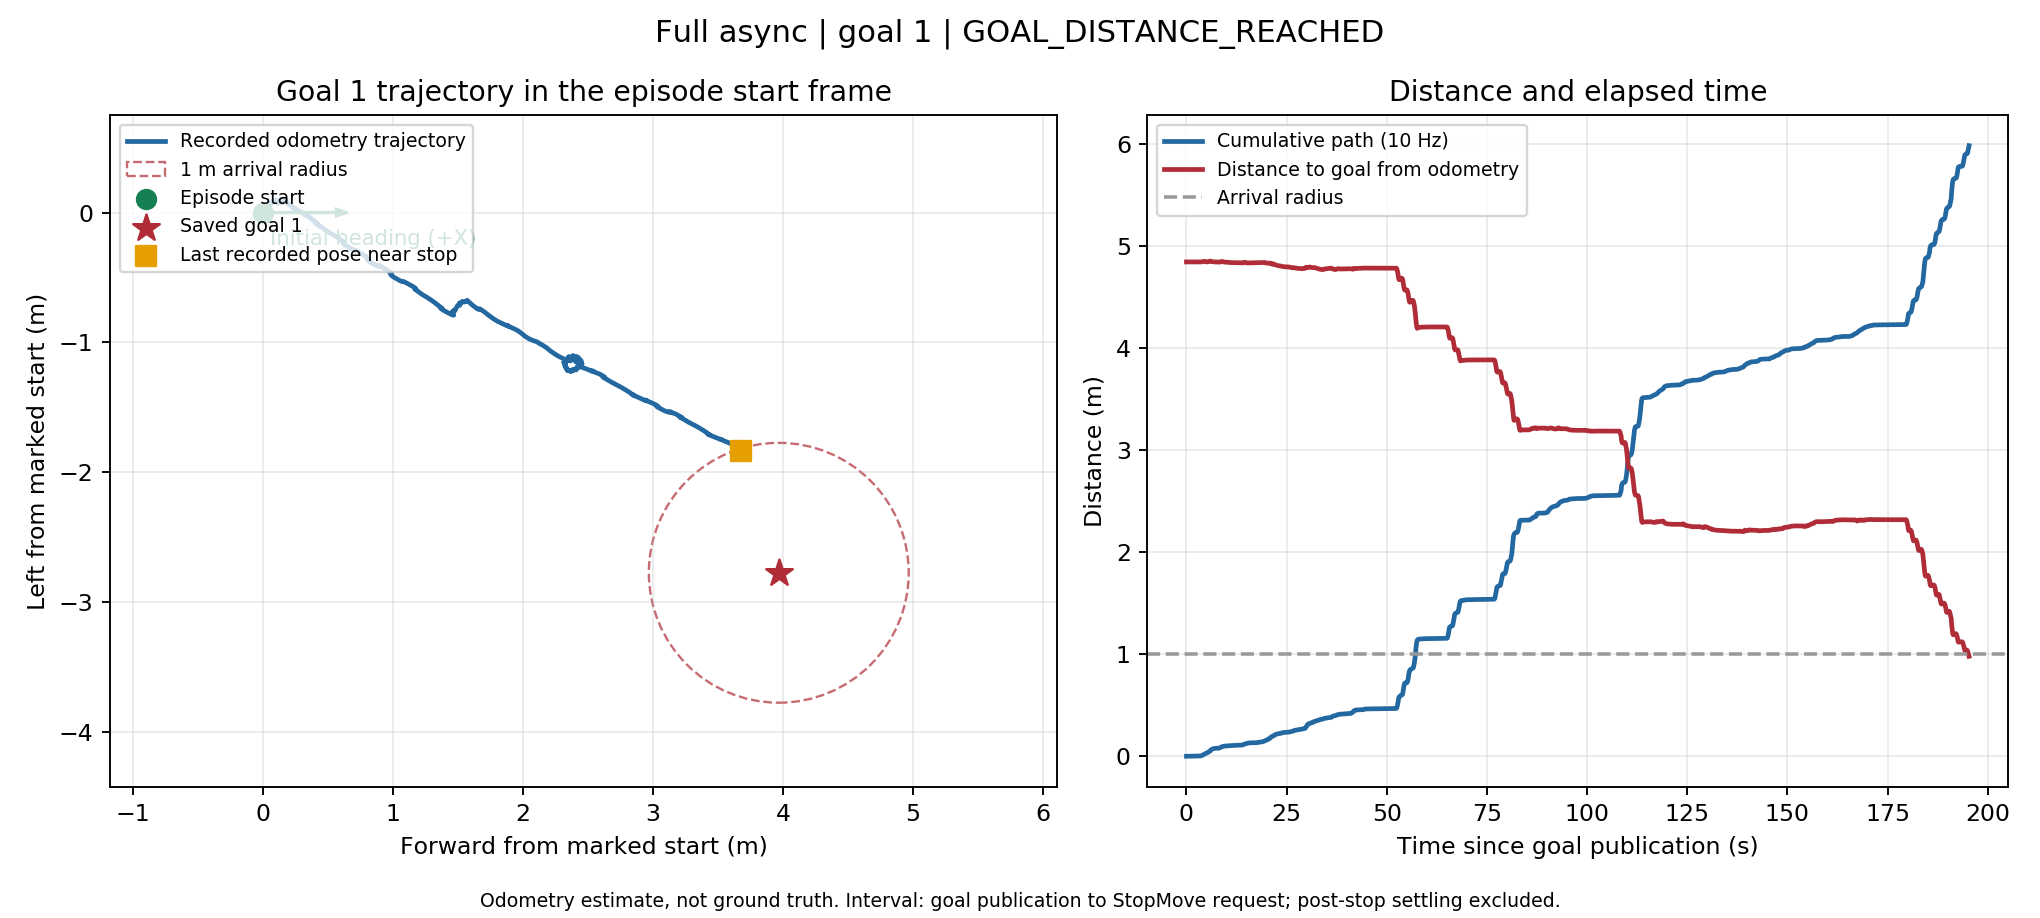

Values plotted in this chart, from the file beside it:
episode_time_s, odom_x_m, odom_y_m, start_forward_m, start_left_m, yaw_relative_rad, cumulative_path_m, goal_distance_interpolated_m
0.0, -2.689, 4.594, 1.5337249906175303e-06, 1.3640548561140615e-05, -1.6500309942824032e-05, 0.0, 4.841
0.1, -2.689, 4.594, 1.4407719791073734e-05, -4.543427290423461e-05, -0.0003256, 6.046134528182557e-05, 4.841
0.2, -2.689, 4.594, 4.9085155292471355e-05, -2.5275112698159535e-05, -0.0001521, 0.0001006, 4.841
0.3, -2.689, 4.594, 4.137931636787702e-05, 1.5883986083297177e-05, -0.0003662, 0.0001424, 4.841
0.4, -2.689, 4.594, 3.7183902327151155e-05, -5.879446855843323e-05, -0.0003387, 0.0002172, 4.841
0.5, -2.689, 4.594, 4.687098032624778e-05, 3.230889078918492e-05, -0.0004476, 0.0003089, 4.841
0.6, -2.689, 4.594, -5.5918279926838974e-05, -5.2417476260551575e-05, -0.0004336, 0.0004421, 4.841
0.7, -2.689, 4.594, -5.2146548248066376e-05, 5.111101376969776e-05, -0.0003817, 0.0005457, 4.841
0.8, -2.689, 4.594, -2.4870901288604365e-05, -2.690578447410525e-05, -0.0004726, 0.0006283, 4.841
0.9, -2.689, 4.594, -2.1965619701965555e-05, 8.046666862217677e-06, -0.0004097, 0.0006634, 4.841
1.0, -2.689, 4.594, 6.477904316836253e-06, 3.476998158199823e-05, -0.0005765, 0.0007024, 4.841
1.1, -2.689, 4.594, -2.0366768653762772e-05, -7.695299774935885e-05, -0.0003671, 0.0008173, 4.841
1.2, -2.689, 4.594, -2.586273689037151e-05, 2.595508119073365e-05, -0.0006549, 0.0009204, 4.841
1.3, -2.689, 4.594, -9.710787580561616e-05, -3.785180680135705e-05, -0.0005971, 0.001016, 4.841
1.4, -2.689, 4.594, -9.734465597133837e-05, 4.916733232691805e-05, -0.0005795, 0.001103, 4.841
1.5, -2.689, 4.594, -9.267479753740293e-05, -6.129793624584317e-05, -0.0006896, 0.001214, 4.841
1.6, -2.689, 4.594, -7.70211274415728e-05, 2.2229063310783347e-05, -0.000589, 0.001299, 4.841
1.7, -2.689, 4.594, 2.9474445423584402e-05, -2.958199831386208e-06, -0.0008165, 0.001408, 4.841
1.8, -2.689, 4.594, 3.8827186752067735e-05, 3.305057061794536e-05, -0.0006479, 0.001445, 4.841
1.9, -2.689, 4.594, 9.5427803030157e-06, 8.339864045226323e-05, -0.0007517, 0.001503, 4.841
2.0, -2.689, 4.594, 1.511775205495722e-05, -1.6341432284799755e-05, -0.0007228, 0.001603, 4.841
2.1, -2.689, 4.594, 7.147676431041577e-05, 9.724317574257126e-05, -0.0006865, 0.00173, 4.841
2.2, -2.689, 4.594, -2.5570659093368496e-05, -8.843080889331745e-06, -0.0008718, 0.001874, 4.841
2.3, -2.689, 4.594, -1.4408507876719145e-05, 8.378028767119101e-05, -0.0008161, 0.001967, 4.841
2.4, -2.689, 4.594, -2.238769502248063e-05, 8.394389033545473e-06, -0.001042, 0.002043, 4.841
2.5, -2.689, 4.594, -1.5632525268558374e-05, 2.7105403475376176e-05, -0.0008073, 0.002063, 4.841
2.6, -2.689, 4.594, -1.5225097149680753e-05, 6.667036926486072e-05, -0.001044, 0.002102, 4.841
2.7, -2.689, 4.594, -6.941932365562661e-05, -4.551033393701243e-05, -0.0009337, 0.002227, 4.841
2.8, -2.689, 4.594, 2.6880449514043575e-06, 1.551666999913043e-05, -0.001139, 0.002322, 4.841
2.9, -2.689, 4.594, -1.471954330347604e-05, -0.0001017, -0.001228, 0.00244, 4.841
3.0, -2.689, 4.594, -1.1159486885763067e-05, 4.530045320311911e-05, -0.001022, 0.002587, 4.841
3.1, -2.689, 4.594, 6.395351512894871e-05, -6.362328860563791e-05, -0.00122, 0.002719, 4.841
3.2, -2.689, 4.594, 6.319117926531498e-05, 4.111400931121423e-05, -0.001003, 0.002824, 4.841
3.3, -2.689, 4.594, 0.000111, 4.54049694856214e-05, -0.001236, 0.002872, 4.841
3.4, -2.689, 4.594, 0.0001522, -2.1967271418823277e-05, -0.00107, 0.002951, 4.841
3.5, -2.689, 4.594, 0.0002228, 2.32672703487987e-05, -0.001397, 0.003035, 4.841
3.6, -2.689, 4.594, 8.298546522419031e-05, 9.437654077745124e-05, -0.002024, 0.003192, 4.841
3.7, -2.689, 4.593, 0.0007476, 0.0005209, -0.02706, 0.003982, 4.84
3.8, -2.69, 4.591, 0.001858, 0.002389, -0.04901, 0.006154, 4.841
3.9, -2.69, 4.59, 0.002286, 0.003846, -0.06303, 0.007673, 4.841
4.0, -2.688, 4.588, 0.002091, 0.006221, -0.08417, 0.01006, 4.843
4.1, -2.687, 4.586, 0.001643, 0.008399, -0.1079, 0.01228, 4.844
4.2, -2.687, 4.584, 0.001755, 0.01004, -0.1265, 0.01393, 4.845
4.3, -2.686, 4.581, 0.002105, 0.01287, -0.1561, 0.01677, 4.846
4.4, -2.685, 4.579, 0.002585, 0.01492, -0.179, 0.01888, 4.847
4.5, -2.686, 4.578, 0.003814, 0.01631, -0.1973, 0.02074, 4.847
4.6, -2.688, 4.575, 0.006323, 0.01776, -0.2204, 0.02363, 4.846
4.7, -2.689, 4.574, 0.008404, 0.01864, -0.2399, 0.0259, 4.845
4.8, -2.691, 4.572, 0.0104, 0.01946, -0.2658, 0.02805, 4.843
4.9, -2.692, 4.571, 0.01218, 0.01998, -0.2903, 0.0299, 4.842
5.0, -2.693, 4.57, 0.01358, 0.0208, -0.3092, 0.03153, 4.842
5.1, -2.694, 4.568, 0.01476, 0.0218, -0.3338, 0.03308, 4.841
5.2, -2.694, 4.568, 0.01546, 0.02197, -0.3563, 0.0338, 4.841
5.3, -2.695, 4.565, 0.01695, 0.02432, -0.3886, 0.03658, 4.841
5.4, -2.693, 4.562, 0.0165, 0.02749, -0.4181, 0.03978, 4.843
5.5, -2.692, 4.56, 0.0163, 0.03007, -0.4513, 0.04237, 4.845
5.6, -2.691, 4.558, 0.01667, 0.03156, -0.4767, 0.04391, 4.845
5.7, -2.691, 4.557, 0.01704, 0.03268, -0.508, 0.04509, 4.846
5.8, -2.69, 4.559, 0.01488, 0.03141, -0.5524, 0.04759, 4.847
5.9, -2.688, 4.555, 0.01468, 0.03583, -0.5919, 0.05201, 4.849
... 1,895 more rows
